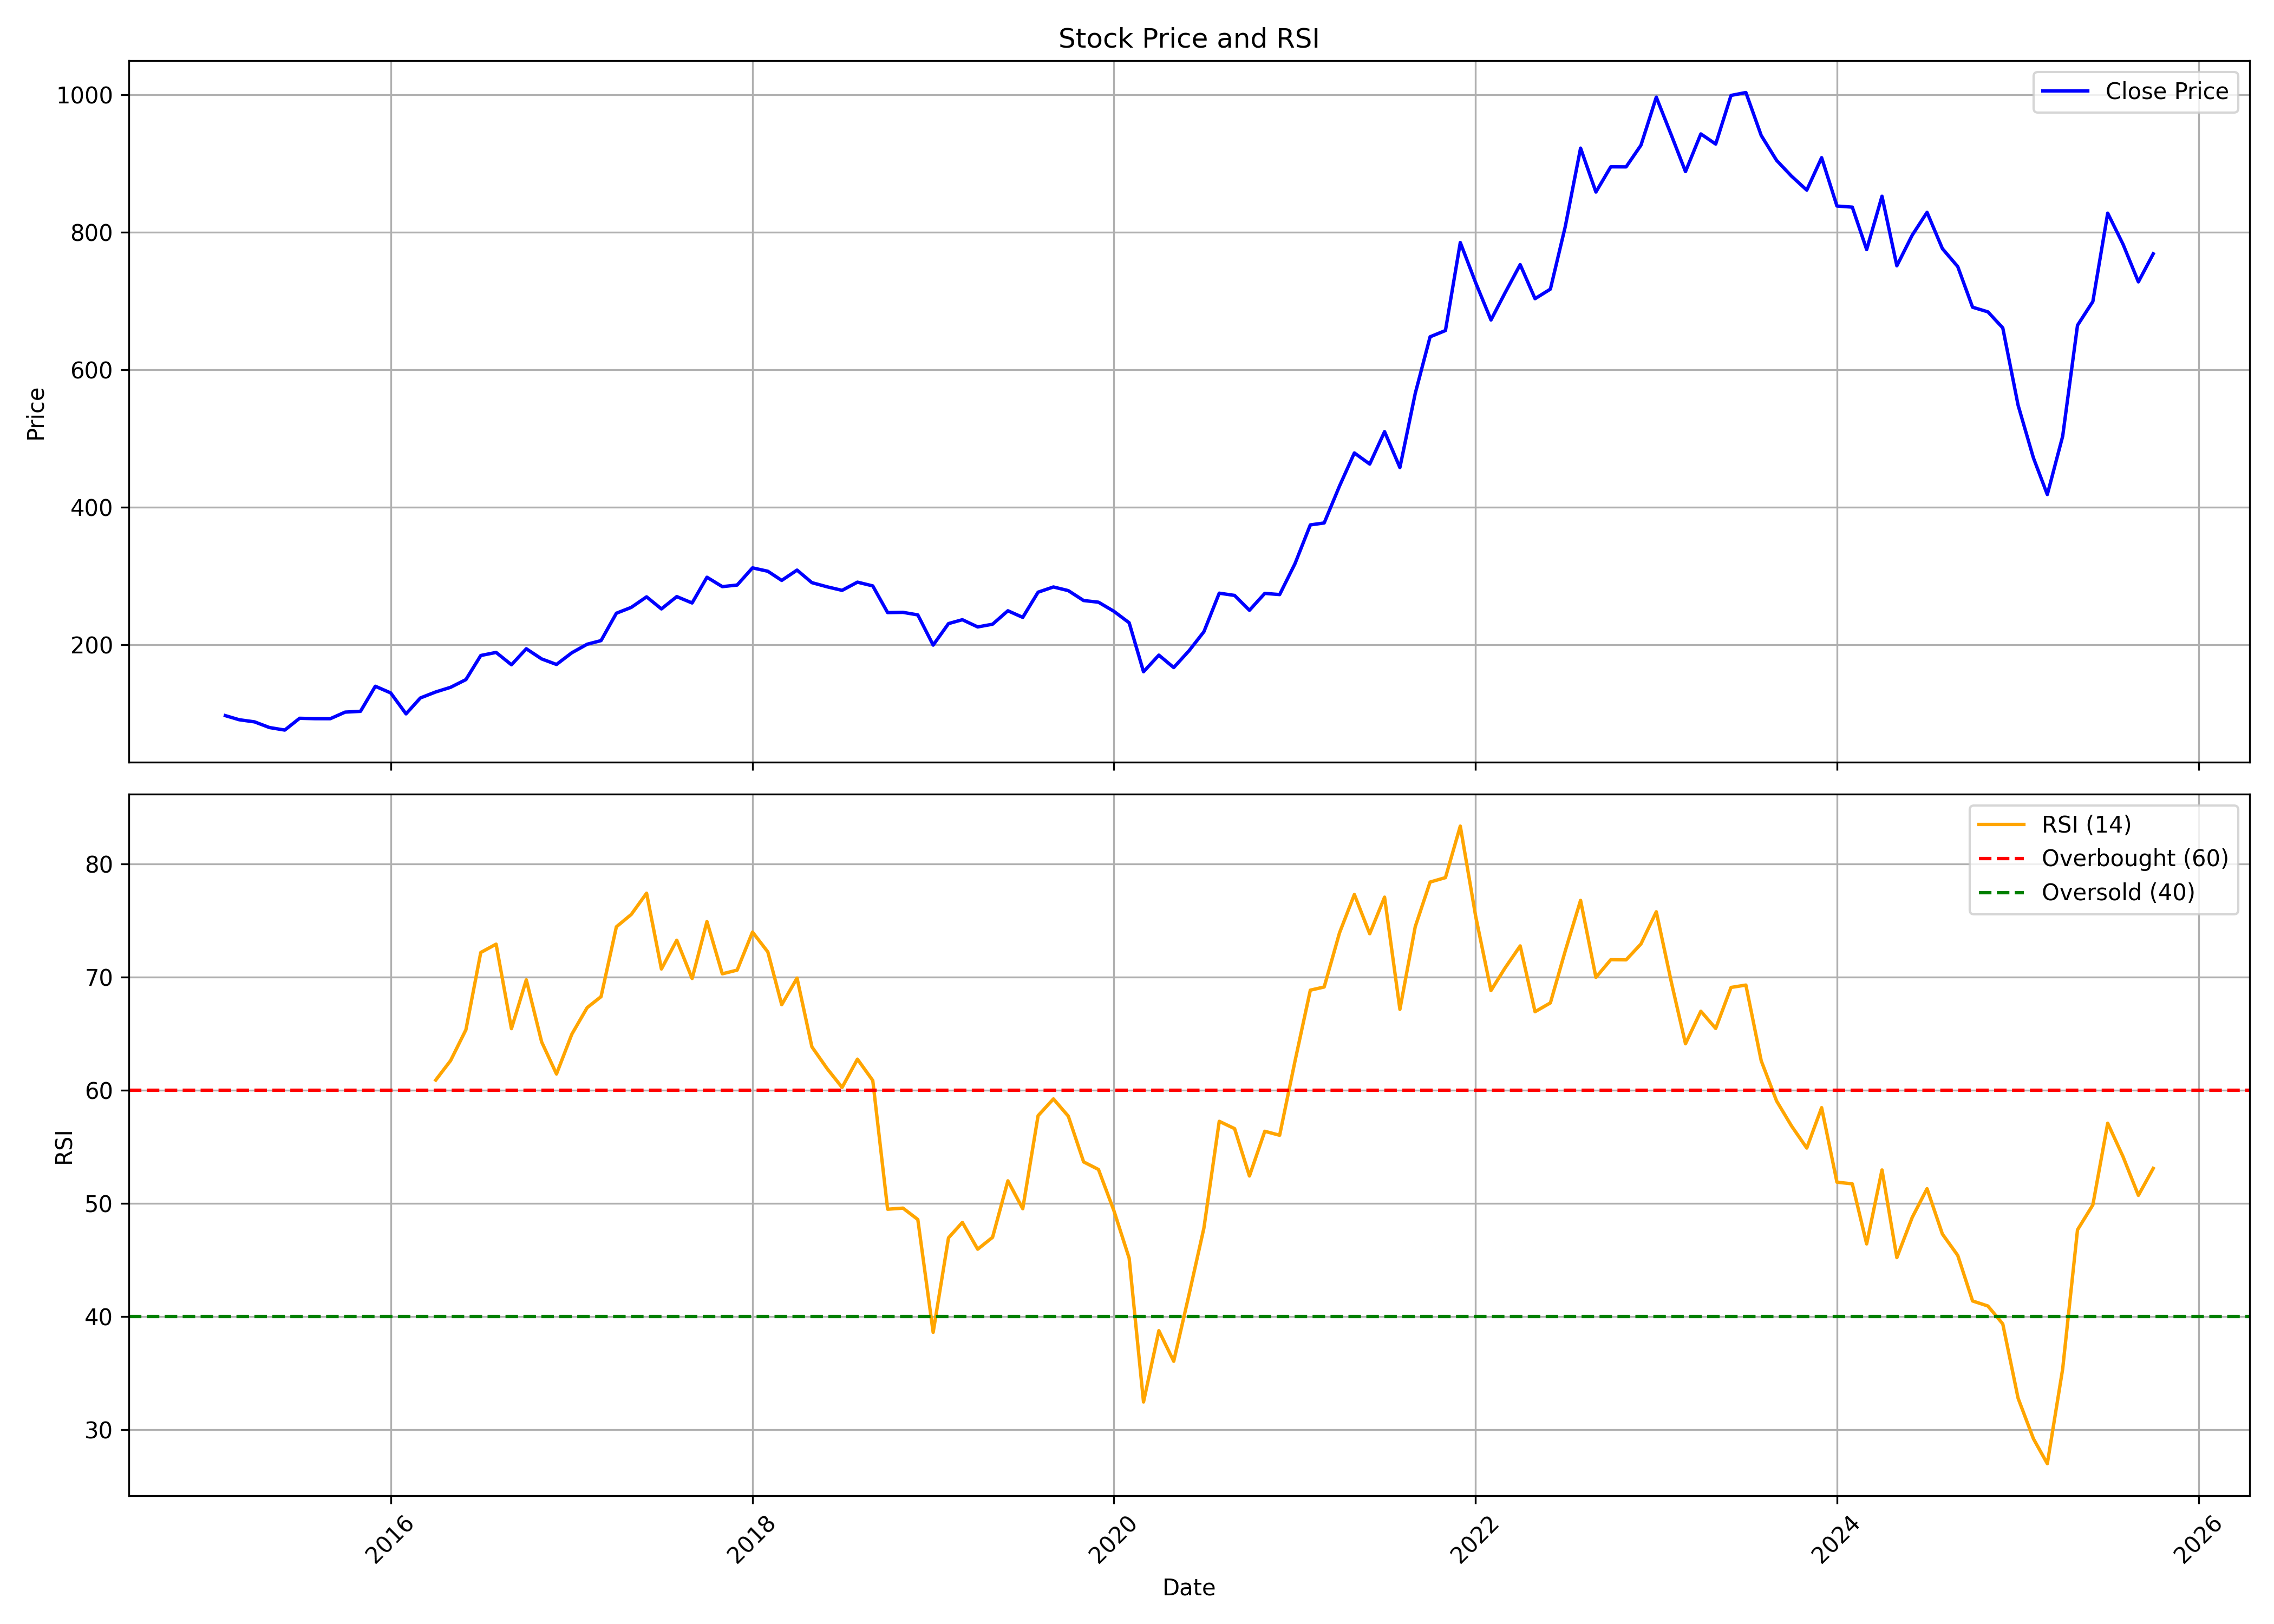

Data behind this chart, as committed beside it:
, date, symbol, open, high, low, close, volume, rsi
0, 2015-02-01, MOLDTKPAC, 105.7, 107.4, 95.35, 97, 144960, 
1, 2015-03-01, MOLDTKPAC, 98.74, 106.9, 86.42, 91.03, 993638, 
2, 2015-04-01, MOLDTKPAC, 93.17, 107.7, 84.53, 87.95, 697469, 
3, 2015-05-01, MOLDTKPAC, 87.95, 92.89, 73.75, 79.71, 713910, 
4, 2015-06-01, MOLDTKPAC, 81.04, 90.53, 70.46, 76.01, 670139, 
5, 2015-07-01, MOLDTKPAC, 76.05, 95.23, 75.01, 93.15, 1327964, 
6, 2015-08-01, MOLDTKPAC, 93.24, 110, 84.96, 92.61, 1830756, 
7, 2015-09-01, MOLDTKPAC, 90.18, 95.38, 89.03, 92.57, 427681, 
8, 2015-10-01, MOLDTKPAC, 93, 109.4, 91.93, 102.1, 1394747, 
9, 2015-11-01, MOLDTKPAC, 101.1, 106.3, 93.24, 103.3, 534444, 
10, 2015-12-01, MOLDTKPAC, 103, 145.9, 99.37, 139.8, 2022272, 
11, 2016-01-01, MOLDTKPAC, 140.8, 144.3, 109.4, 130, 1528258, 
12, 2016-02-01, MOLDTKPAC, 137.4, 137.4, 91.18, 99.58, 663740, 
13, 2016-03-01, MOLDTKPAC, 99.76, 129.4, 92.19, 122.7, 1015312, 
14, 2016-04-01, MOLDTKPAC, 127.8, 141.4, 122.5, 131.4, 425327, 60.9
15, 2016-05-01, MOLDTKPAC, 132.9, 150.2, 130, 138.2, 1231727, 62.62
16, 2016-06-01, MOLDTKPAC, 139.9, 155.3, 137.1, 149.4, 626461, 65.35
17, 2016-07-01, MOLDTKPAC, 151.7, 185.8, 149.3, 184.5, 2149025, 72.18
18, 2016-08-01, MOLDTKPAC, 185.7, 192.4, 173, 188.9, 1399867, 72.92
19, 2016-09-01, MOLDTKPAC, 191.6, 192, 161.5, 171, 871714, 65.45
20, 2016-10-01, MOLDTKPAC, 168.5, 207.1, 168.1, 194.3, 1273739, 69.77
21, 2016-11-01, MOLDTKPAC, 200.7, 209.8, 157.6, 179.5, 844135, 64.28
22, 2016-12-01, MOLDTKPAC, 180.3, 181.2, 166, 171.4, 379533, 61.44
23, 2017-01-01, MOLDTKPAC, 174, 190.1, 169.7, 188.5, 638836, 64.96
24, 2017-02-01, MOLDTKPAC, 186.6, 202.6, 173.6, 200.9, 589393, 67.31
25, 2017-03-01, MOLDTKPAC, 200.1, 210.5, 196.7, 206.1, 450351, 68.28
26, 2017-04-01, MOLDTKPAC, 209.7, 258.4, 207.1, 245.9, 1009531, 74.46
27, 2017-05-01, MOLDTKPAC, 248.1, 283.6, 244.9, 254.4, 2094831, 75.54
28, 2017-06-01, MOLDTKPAC, 253.9, 279, 239.6, 269.8, 1218490, 77.43
29, 2017-07-01, MOLDTKPAC, 274, 282.7, 248.1, 252.2, 1286244, 70.72
30, 2017-08-01, MOLDTKPAC, 254.8, 274.2, 233.2, 270.1, 775696, 73.27
31, 2017-09-01, MOLDTKPAC, 275.2, 283.6, 245, 260.8, 2162000, 69.88
32, 2017-10-01, MOLDTKPAC, 262.3, 312.1, 254.7, 298.3, 1695956, 74.92
33, 2017-11-01, MOLDTKPAC, 300.6, 301.6, 275.1, 284.6, 674737, 70.3
34, 2017-12-01, MOLDTKPAC, 284.3, 306.6, 270.1, 286.9, 675367, 70.63
35, 2018-01-01, MOLDTKPAC, 290.6, 338.6, 285.2, 311.9, 1120079, 73.99
36, 2018-02-01, MOLDTKPAC, 310.5, 329.1, 265.4, 307, 650503, 72.23
37, 2018-03-01, MOLDTKPAC, 306.8, 308.5, 272.5, 293.7, 610406, 67.57
38, 2018-04-01, MOLDTKPAC, 295.4, 315.3, 289.7, 308.6, 367660, 69.92
39, 2018-05-01, MOLDTKPAC, 308.6, 327.7, 285.1, 290.4, 729496, 63.84
40, 2018-06-01, MOLDTKPAC, 297.8, 300.5, 262.3, 284.3, 738391, 61.9
41, 2018-07-01, MOLDTKPAC, 285.9, 293.2, 230.8, 279.2, 618911, 60.26
42, 2018-08-01, MOLDTKPAC, 282.1, 292.3, 267.6, 291.1, 393190, 62.75
43, 2018-09-01, MOLDTKPAC, 291.5, 302.2, 280.7, 285.7, 489607, 60.87
44, 2018-10-01, MOLDTKPAC, 286.8, 286.8, 225.7, 246.8, 737432, 49.49
45, 2018-11-01, MOLDTKPAC, 251.7, 265.7, 231.8, 247.2, 709294, 49.58
46, 2018-12-01, MOLDTKPAC, 251.1, 264.9, 233.1, 243.5, 663975, 48.58
47, 2019-01-01, MOLDTKPAC, 244.3, 251.1, 192.5, 199.6, 487254, 38.6
48, 2019-02-01, MOLDTKPAC, 201.6, 232.2, 185.1, 230.9, 625950, 46.96
49, 2019-03-01, MOLDTKPAC, 235.5, 261.1, 223.8, 236.5, 374021, 48.32
50, 2019-04-01, MOLDTKPAC, 233.7, 255.6, 218.1, 226, 294089, 45.95
51, 2019-05-01, MOLDTKPAC, 226, 247.1, 206.9, 229.9, 449828, 47
52, 2019-06-01, MOLDTKPAC, 234.5, 257.7, 216.2, 249.5, 633355, 52
53, 2019-07-01, MOLDTKPAC, 254, 257.6, 225.1, 239.9, 638676, 49.53
54, 2019-08-01, MOLDTKPAC, 241.2, 284.6, 233.2, 276.5, 670306, 57.76
55, 2019-09-01, MOLDTKPAC, 276.5, 286.5, 252.6, 284.1, 548131, 59.24
56, 2019-10-01, MOLDTKPAC, 283.8, 299.4, 262.6, 278.8, 470135, 57.71
57, 2019-11-01, MOLDTKPAC, 280.9, 286.1, 255.9, 264.4, 471260, 53.67
58, 2019-12-01, MOLDTKPAC, 271.7, 274.5, 252.4, 262, 351359, 53
59, 2020-01-01, MOLDTKPAC, 264.4, 273.5, 248.3, 248.8, 508115, 49.38
... 69 more rows
